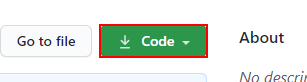
Task: A robot sorting reports into folders.


Workflow: DownloadReports

Step 1: click on the summary

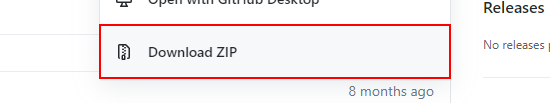
Step 2: click on the link 'Download ZIP'
